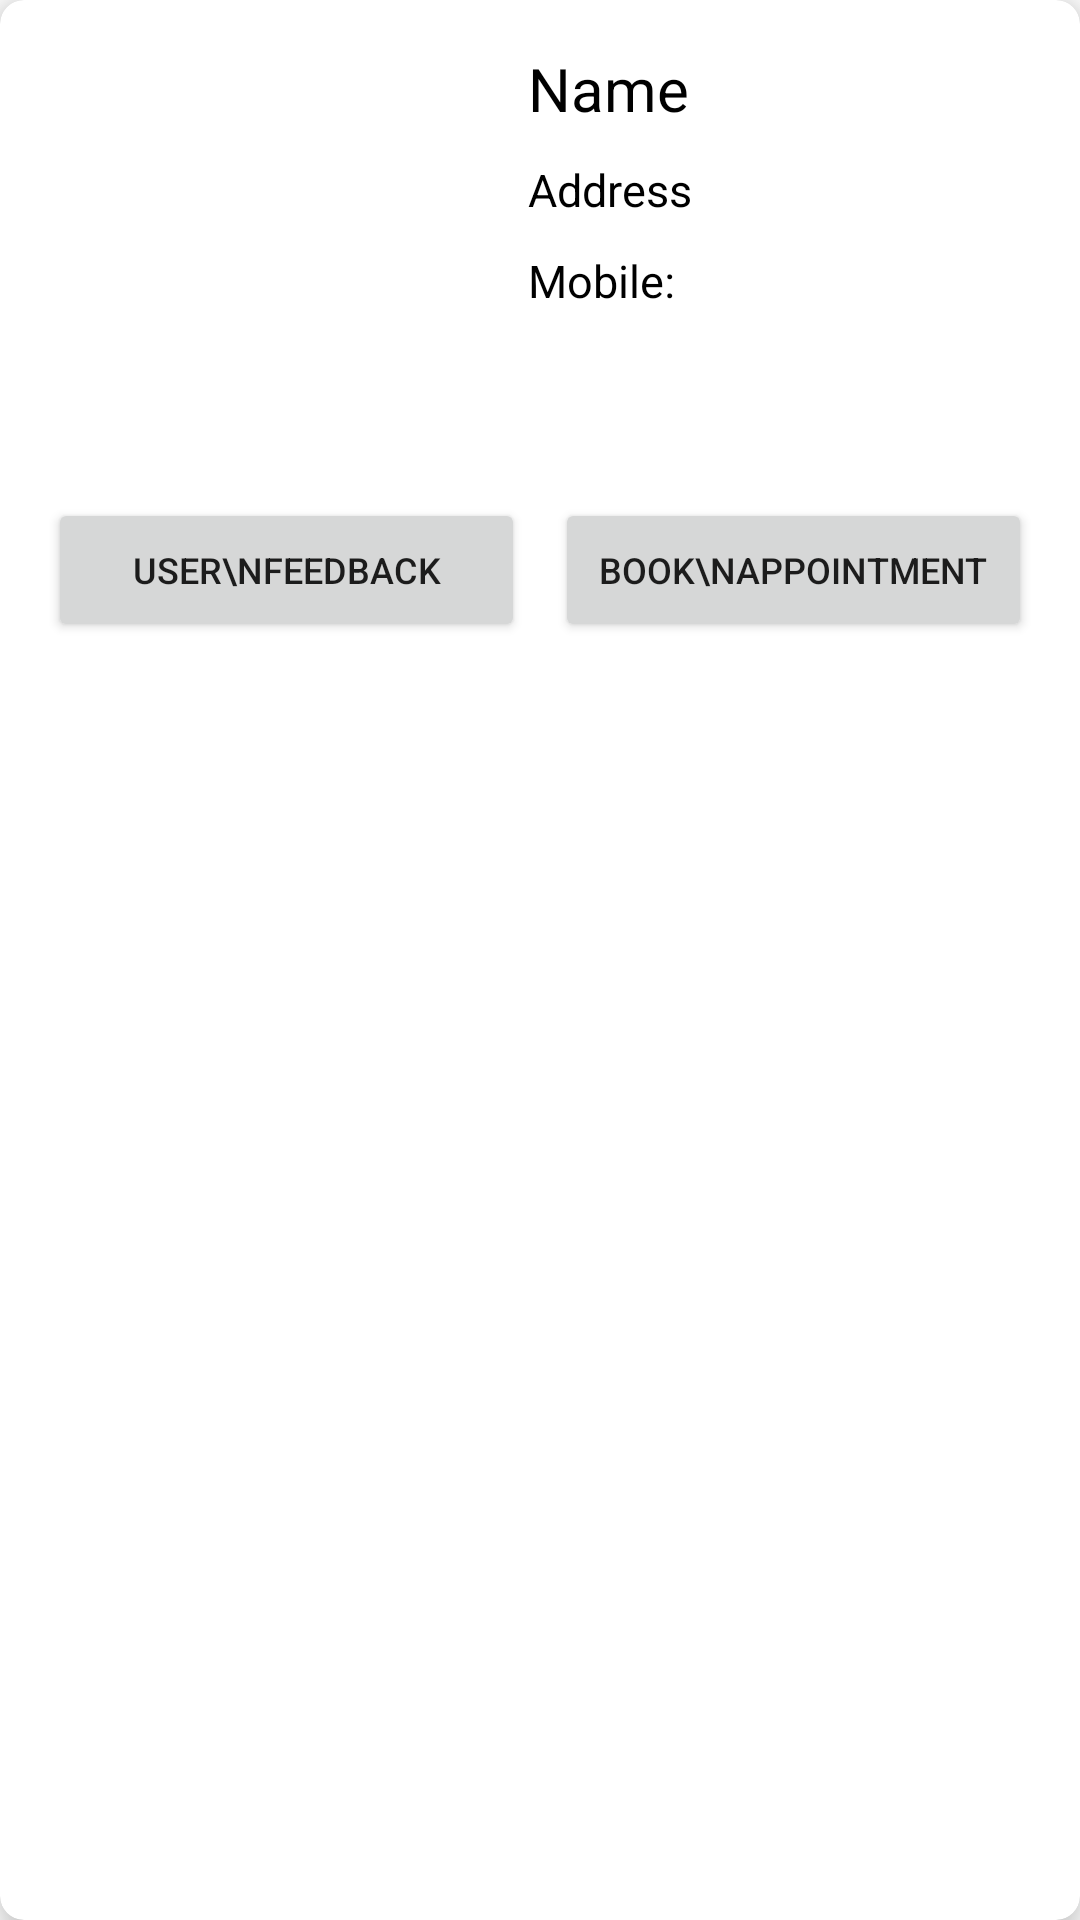

Write the Android layout XML for this screen, with the resource values it uses.
<!-- AndroidManifest.xml: application theme Theme.MechOn -->
<!-- res/layout/mechitem.xml -->
<?xml version="1.0" encoding="utf-8"?>
<androidx.cardview.widget.CardView xmlns:android="http://schemas.android.com/apk/res/android"
    android:layout_width="match_parent"
    android:layout_height="wrap_content"
    xmlns:app="http://schemas.android.com/apk/res-auto"
    app:cardElevation="8dp"
    app:cardCornerRadius="8dp"
    android:layout_margin="16dp">
<RelativeLayout
    android:layout_width="match_parent"
    android:layout_height="wrap_content"
    app:cardElevation="8dp"
    app:cardCornerRadius="8dp"
    android:layout_margin="16dp">

    <ImageView
        android:id="@+id/profilId"
        android:layout_width="150dp"
        android:layout_height="150dp"
        app:srcCompat="@drawable/ic_launcher_doc_foreground">
    </ImageView>

    <TextView
        android:id="@+id/mechNameId"
        android:layout_width="wrap_content"
        android:layout_height="wrap_content"
        android:layout_toRightOf="@id/profilId"
        android:layout_marginLeft="10dp"
        android:text="Name"
        android:textColor="@color/black"
        android:textSize="20dp"></TextView>
    <TextView
        android:id="@+id/mechAdd"
        android:layout_width="wrap_content"
        android:layout_height="wrap_content"
        android:layout_below="@+id/mechNameId"
        android:text="Address"
        android:textColor="@color/black"
        android:textSize="15dp"
        android:layout_toRightOf="@id/profilId"
        android:layout_marginLeft="10dp"
        android:layout_marginTop="10dp"></TextView>
    <TextView
        android:id="@+id/mechphone"
        android:layout_width="wrap_content"
        android:layout_height="wrap_content"
        android:layout_below="@+id/mechAdd"
        android:text="Mobile:"
        android:textColor="@color/black"
        android:textSize="15dp"
        android:layout_toRightOf="@id/profilId"
        android:layout_marginLeft="10dp"
        android:layout_marginTop="10dp"></TextView>
    <LinearLayout
        android:layout_width="match_parent"
        android:layout_height="wrap_content"
        android:orientation="horizontal"
        android:layout_below="@+id/profilId"
        android:weightSum="2.0"
        style="?attr/buttonBarStyle">
        >

        <Button
            android:id="@+id/ShowUserMechrat"
            android:layout_width="0dp"
            android:layout_height="wrap_content"
            android:layout_weight="1"
            android:text="User\nFeedback"
            android:textSize="12sp"></Button>
        <View
            android:layout_width="10dp"
            android:layout_height="match_parent"
            android:background="@android:color/white"/>

        <Button
            android:id="@+id/bookApp"
            android:layout_width="0dp"
            android:layout_height="wrap_content"
            android:layout_weight="1"
            android:text="Book\nAppointment"
            android:textSize="12sp">

        </Button>
    </LinearLayout>
</RelativeLayout>
</androidx.cardview.widget.CardView>
<!-- resources referenced by this layout -->
<resources>
  <color name="black">#FF000000</color>
  <!-- drawable ic_launcher_doc_foreground: png bitmap (mipmap-hdpi, 7704 bytes) -->
  <style name="Theme.MechOn" parent="Theme.MaterialComponents.DayNight.DarkActionBar">
          
          <item name="colorPrimary">@color/purple_500</item>
          <item name="colorPrimaryVariant">@color/purple_700</item>
          <item name="colorOnPrimary">@color/white</item>
          
          <item name="colorSecondary">@color/teal_200</item>
          <item name="colorSecondaryVariant">@color/teal_700</item>
          <item name="colorOnSecondary">@color/black</item>
          
          <item name="android:statusBarColor" tools:targetApi="l">?attr/colorPrimaryVariant</item>
          
      </style>
  <color name="purple_500">#4DD686</color>
  <color name="purple_700">#FF3700B3</color>
  <color name="white">#FFFFFFFF</color>
  <color name="teal_200">#FF03DAC5</color>
  <color name="teal_700">#FF018786</color>
</resources>
